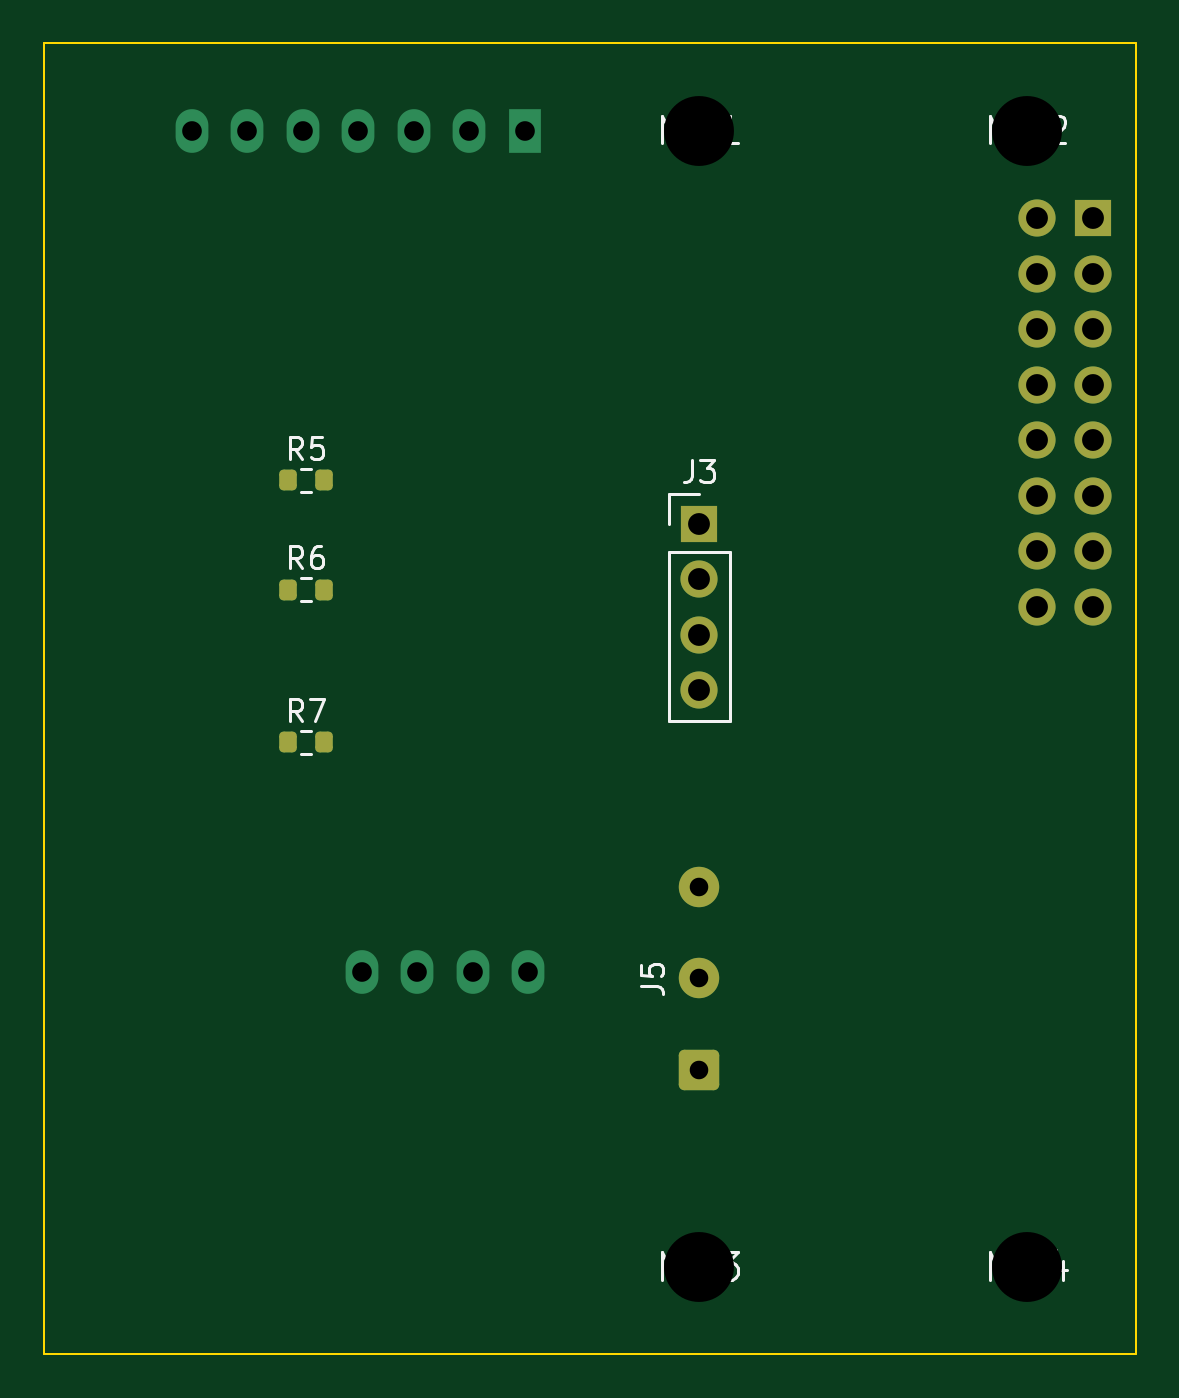
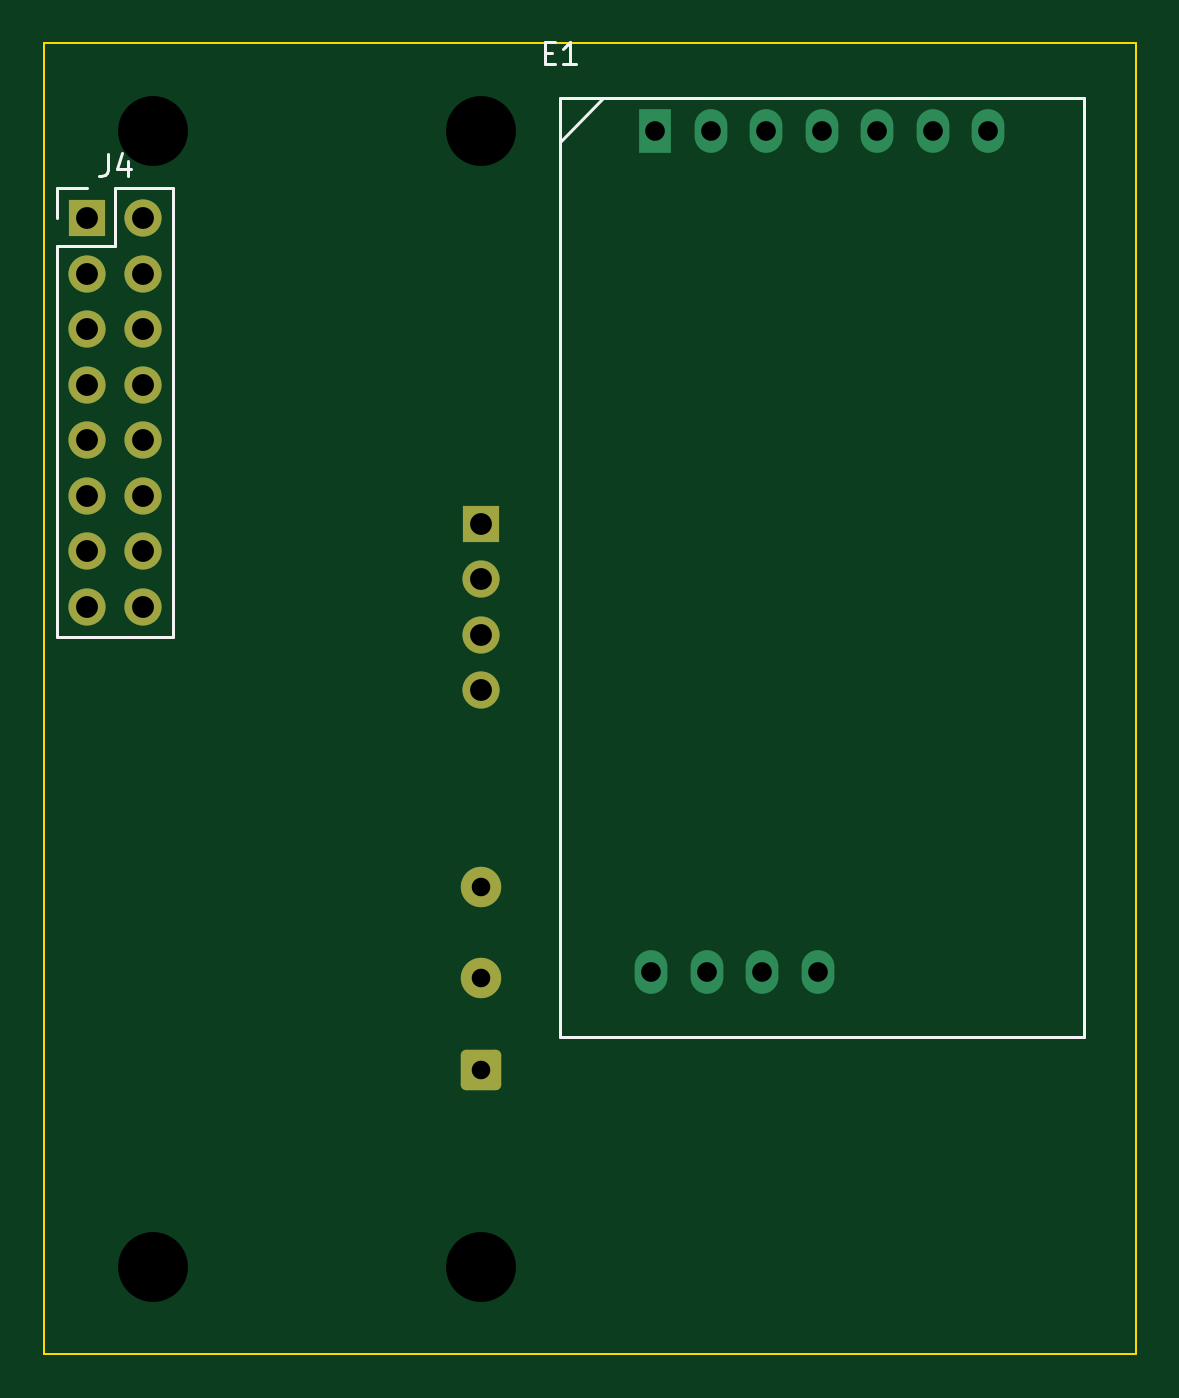
Circuit board: 10 layer files. Board 50.0 x 60.0 mm.
- bottom_copper: rx_rf-B_Cu.gbl (3273 bytes)
- bottom_mask: rx_rf-B_Mask.gbs (1844 bytes)
- paste: rx_rf-B_Paste.gbp (492 bytes)
- bottom_silk: rx_rf-B_Silkscreen.gbo (1928 bytes)
- outline: rx_rf-Edge_Cuts.gm1 (597 bytes)
- top_copper: rx_rf-F_Cu.gtl (3760 bytes)
- top_mask: rx_rf-F_Mask.gts (2149 bytes)
- paste: rx_rf-F_Paste.gtp (1342 bytes)
- top_silk: rx_rf-F_Silkscreen.gto (9222 bytes)
- drill: rx_rf.drl (1022 bytes)

=== bottom_copper: rx_rf-B_Cu.gbl ===
%TF.GenerationSoftware,KiCad,Pcbnew,10.0.3-10.0.3~ubuntu24.04.1*%
%TF.CreationDate,2026-07-21T11:16:55+03:00*%
%TF.ProjectId,rx_rf,72785f72-662e-46b6-9963-61645f706362,rev?*%
%TF.SameCoordinates,Original*%
%TF.FileFunction,Copper,L2,Bot*%
%TF.FilePolarity,Positive*%
%FSLAX46Y46*%
G04 Gerber Fmt 4.6, Leading zero omitted, Abs format (unit mm)*
G04 Created by KiCad (PCBNEW 10.0.3-10.0.3~ubuntu24.04.1) date 2026-07-21 11:16:55*
%MOMM*%
%LPD*%
G01*
G04 APERTURE LIST*
G04 Aperture macros list*
%AMRoundRect*
0 Rectangle with rounded corners*
0 $1 Rounding radius*
0 $2 $3 $4 $5 $6 $7 $8 $9 X,Y pos of 4 corners*
0 Add a 4 corners polygon primitive as box body*
4,1,4,$2,$3,$4,$5,$6,$7,$8,$9,$2,$3,0*
0 Add four circle primitives for the rounded corners*
1,1,$1+$1,$2,$3*
1,1,$1+$1,$4,$5*
1,1,$1+$1,$6,$7*
1,1,$1+$1,$8,$9*
0 Add four rect primitives between the rounded corners*
20,1,$1+$1,$2,$3,$4,$5,0*
20,1,$1+$1,$4,$5,$6,$7,0*
20,1,$1+$1,$6,$7,$8,$9,0*
20,1,$1+$1,$8,$9,$2,$3,0*%
G04 Aperture macros list end*
%TA.AperFunction,ComponentPad*%
%ADD10RoundRect,0.250000X0.675000X-0.675000X0.675000X0.675000X-0.675000X0.675000X-0.675000X-0.675000X0*%
%TD*%
%TA.AperFunction,ComponentPad*%
%ADD11C,1.850000*%
%TD*%
%TA.AperFunction,ComponentPad*%
%ADD12R,1.700000X1.700000*%
%TD*%
%TA.AperFunction,ComponentPad*%
%ADD13C,1.700000*%
%TD*%
%TA.AperFunction,ComponentPad*%
%ADD14R,1.500000X2.000000*%
%TD*%
%TA.AperFunction,ComponentPad*%
%ADD15O,1.500000X2.000000*%
%TD*%
G04 APERTURE END LIST*
D10*
%TO.P,J5,1*%
%TO.N,CONFIG_BTN*%
X30000000Y-47000000D03*
D11*
%TO.P,J5,2*%
%TO.N,GND*%
X30000000Y-42800000D03*
%TO.P,J5,3*%
%TO.N,Net-(J5-Pad3)*%
X30000000Y-38600000D03*
%TD*%
D12*
%TO.P,J3,1*%
%TO.N,+3V3*%
X30000000Y-22000000D03*
D13*
%TO.P,J3,2*%
%TO.N,GND*%
X30000000Y-24540000D03*
%TO.P,J3,3*%
%TO.N,OLED_SDA*%
X30000000Y-27080000D03*
%TO.P,J3,4*%
%TO.N,OLED_SCL*%
X30000000Y-29620000D03*
%TD*%
D12*
%TO.P,J4,1*%
%TO.N,GND*%
X48000000Y-8000000D03*
D13*
%TO.P,J4,2*%
X45460000Y-8000000D03*
%TO.P,J4,3*%
%TO.N,E22_VCC*%
X48000000Y-10540000D03*
%TO.P,J4,4*%
%TO.N,+3V3*%
X45460000Y-10540000D03*
%TO.P,J4,5*%
%TO.N,E22_TXD*%
X48000000Y-13080000D03*
%TO.P,J4,6*%
%TO.N,E22_RXD*%
X45460000Y-13080000D03*
%TO.P,J4,7*%
%TO.N,E22_M0*%
X48000000Y-15620000D03*
%TO.P,J4,8*%
%TO.N,E22_M1*%
X45460000Y-15620000D03*
%TO.P,J4,9*%
%TO.N,E22_AUX*%
X48000000Y-18160000D03*
%TO.P,J4,10*%
%TO.N,CONFIG_BTN*%
X45460000Y-18160000D03*
%TO.P,J4,11*%
%TO.N,LED_CTRL*%
X48000000Y-20700000D03*
%TO.P,J4,12*%
%TO.N,PIXHAWK_TX*%
X45460000Y-20700000D03*
%TO.P,J4,13*%
%TO.N,PIXHAWK_RX*%
X48000000Y-23240000D03*
%TO.P,J4,14*%
%TO.N,OLED_SDA*%
X45460000Y-23240000D03*
%TO.P,J4,15*%
%TO.N,OLED_SCL*%
X48000000Y-25780000D03*
%TO.P,J4,16*%
%TO.N,GND*%
X45460000Y-25780000D03*
%TD*%
D14*
%TO.P,E1,1*%
%TO.N,E22_M0*%
X22000000Y-4000000D03*
D15*
%TO.P,E1,2*%
%TO.N,E22_M1*%
X19460000Y-4000000D03*
%TO.P,E1,3*%
%TO.N,E22_RXD*%
X16920000Y-4000000D03*
%TO.P,E1,4*%
%TO.N,E22_TXD*%
X14380000Y-4000000D03*
%TO.P,E1,5*%
%TO.N,E22_AUX*%
X11840000Y-4000000D03*
%TO.P,E1,6*%
%TO.N,E22_VCC*%
X9300000Y-4000000D03*
%TO.P,E1,7*%
%TO.N,GND*%
X6760000Y-4000000D03*
%TO.P,E1,8*%
X14560000Y-42500000D03*
%TO.P,E1,9*%
X17100000Y-42500000D03*
%TO.P,E1,10*%
X19640000Y-42500000D03*
%TO.P,E1,11*%
X22179999Y-42500000D03*
%TD*%
M02*

=== bottom_mask: rx_rf-B_Mask.gbs (1844 bytes, source withheld) ===
=== paste: rx_rf-B_Paste.gbp ===
%TF.GenerationSoftware,KiCad,Pcbnew,10.0.3-10.0.3~ubuntu24.04.1*%
%TF.CreationDate,2026-07-21T11:16:55+03:00*%
%TF.ProjectId,rx_rf,72785f72-662e-46b6-9963-61645f706362,rev?*%
%TF.SameCoordinates,Original*%
%TF.FileFunction,Paste,Bot*%
%TF.FilePolarity,Positive*%
%FSLAX46Y46*%
G04 Gerber Fmt 4.6, Leading zero omitted, Abs format (unit mm)*
G04 Created by KiCad (PCBNEW 10.0.3-10.0.3~ubuntu24.04.1) date 2026-07-21 11:16:55*
%MOMM*%
%LPD*%
G01*
G04 APERTURE LIST*
G04 APERTURE END LIST*
M02*

=== bottom_silk: rx_rf-B_Silkscreen.gbo ===
%TF.GenerationSoftware,KiCad,Pcbnew,10.0.3-10.0.3~ubuntu24.04.1*%
%TF.CreationDate,2026-07-21T11:16:55+03:00*%
%TF.ProjectId,rx_rf,72785f72-662e-46b6-9963-61645f706362,rev?*%
%TF.SameCoordinates,Original*%
%TF.FileFunction,Legend,Bot*%
%TF.FilePolarity,Positive*%
%FSLAX46Y46*%
G04 Gerber Fmt 4.6, Leading zero omitted, Abs format (unit mm)*
G04 Created by KiCad (PCBNEW 10.0.3-10.0.3~ubuntu24.04.1) date 2026-07-21 11:16:55*
%MOMM*%
%LPD*%
G01*
G04 APERTURE LIST*
%ADD10C,0.150000*%
%ADD11C,0.120000*%
G04 APERTURE END LIST*
D10*
X47063333Y-5074819D02*
X47063333Y-5789104D01*
X47063333Y-5789104D02*
X47110952Y-5931961D01*
X47110952Y-5931961D02*
X47206190Y-6027200D01*
X47206190Y-6027200D02*
X47349047Y-6074819D01*
X47349047Y-6074819D02*
X47444285Y-6074819D01*
X46158571Y-5408152D02*
X46158571Y-6074819D01*
X46396666Y-5027200D02*
X46634761Y-5741485D01*
X46634761Y-5741485D02*
X46015714Y-5741485D01*
X27070475Y-431009D02*
X26737142Y-431009D01*
X26594285Y-954819D02*
X27070475Y-954819D01*
X27070475Y-954819D02*
X27070475Y45180D01*
X27070475Y45180D02*
X26594285Y45180D01*
X25641904Y-954819D02*
X26213332Y-954819D01*
X25927618Y-954819D02*
X25927618Y45180D01*
X25927618Y45180D02*
X26022856Y-97676D01*
X26022856Y-97676D02*
X26118094Y-192914D01*
X26118094Y-192914D02*
X26213332Y-240533D01*
%TO.C,J4*%
D11*
X44080000Y-6620000D02*
X44080000Y-27160000D01*
X46730000Y-6620000D02*
X44080000Y-6620000D01*
X46730000Y-9270000D02*
X46730000Y-6620000D01*
X49380000Y-6620000D02*
X48000000Y-6620000D01*
X49380000Y-8000000D02*
X49380000Y-6620000D01*
X49380000Y-9270000D02*
X46730000Y-9270000D01*
X49380000Y-9270000D02*
X49380000Y-27160000D01*
X49380000Y-27160000D02*
X44080000Y-27160000D01*
%TO.C,E1*%
D10*
X2380000Y-2500000D02*
X2380000Y-45500000D01*
X2380000Y-45500000D02*
X26380000Y-45500000D01*
X26380000Y-2500000D02*
X2380000Y-2500000D01*
X26380000Y-4500000D02*
X24380000Y-2500000D01*
X26380000Y-45500000D02*
X26380000Y-2500000D01*
%TD*%
M02*

=== outline: rx_rf-Edge_Cuts.gm1 ===
%TF.GenerationSoftware,KiCad,Pcbnew,10.0.3-10.0.3~ubuntu24.04.1*%
%TF.CreationDate,2026-07-21T11:16:55+03:00*%
%TF.ProjectId,rx_rf,72785f72-662e-46b6-9963-61645f706362,rev?*%
%TF.SameCoordinates,Original*%
%TF.FileFunction,Profile,NP*%
%FSLAX46Y46*%
G04 Gerber Fmt 4.6, Leading zero omitted, Abs format (unit mm)*
G04 Created by KiCad (PCBNEW 10.0.3-10.0.3~ubuntu24.04.1) date 2026-07-21 11:16:55*
%MOMM*%
%LPD*%
G01*
G04 APERTURE LIST*
%TA.AperFunction,Profile*%
%ADD10C,0.100000*%
%TD*%
G04 APERTURE END LIST*
D10*
X0Y0D02*
X50000000Y0D01*
X50000000Y-60000000D01*
X0Y-60000000D01*
X0Y0D01*
M02*

=== top_copper: rx_rf-F_Cu.gtl ===
%TF.GenerationSoftware,KiCad,Pcbnew,10.0.3-10.0.3~ubuntu24.04.1*%
%TF.CreationDate,2026-07-21T11:16:55+03:00*%
%TF.ProjectId,rx_rf,72785f72-662e-46b6-9963-61645f706362,rev?*%
%TF.SameCoordinates,Original*%
%TF.FileFunction,Copper,L1,Top*%
%TF.FilePolarity,Positive*%
%FSLAX46Y46*%
G04 Gerber Fmt 4.6, Leading zero omitted, Abs format (unit mm)*
G04 Created by KiCad (PCBNEW 10.0.3-10.0.3~ubuntu24.04.1) date 2026-07-21 11:16:55*
%MOMM*%
%LPD*%
G01*
G04 APERTURE LIST*
G04 Aperture macros list*
%AMRoundRect*
0 Rectangle with rounded corners*
0 $1 Rounding radius*
0 $2 $3 $4 $5 $6 $7 $8 $9 X,Y pos of 4 corners*
0 Add a 4 corners polygon primitive as box body*
4,1,4,$2,$3,$4,$5,$6,$7,$8,$9,$2,$3,0*
0 Add four circle primitives for the rounded corners*
1,1,$1+$1,$2,$3*
1,1,$1+$1,$4,$5*
1,1,$1+$1,$6,$7*
1,1,$1+$1,$8,$9*
0 Add four rect primitives between the rounded corners*
20,1,$1+$1,$2,$3,$4,$5,0*
20,1,$1+$1,$4,$5,$6,$7,0*
20,1,$1+$1,$6,$7,$8,$9,0*
20,1,$1+$1,$8,$9,$2,$3,0*%
G04 Aperture macros list end*
%TA.AperFunction,ComponentPad*%
%ADD10RoundRect,0.250000X0.675000X-0.675000X0.675000X0.675000X-0.675000X0.675000X-0.675000X-0.675000X0*%
%TD*%
%TA.AperFunction,ComponentPad*%
%ADD11C,1.850000*%
%TD*%
%TA.AperFunction,ComponentPad*%
%ADD12R,1.700000X1.700000*%
%TD*%
%TA.AperFunction,ComponentPad*%
%ADD13C,1.700000*%
%TD*%
%TA.AperFunction,SMDPad,CuDef*%
%ADD14RoundRect,0.200000X-0.200000X-0.275000X0.200000X-0.275000X0.200000X0.275000X-0.200000X0.275000X0*%
%TD*%
%TA.AperFunction,ComponentPad*%
%ADD15R,1.500000X2.000000*%
%TD*%
%TA.AperFunction,ComponentPad*%
%ADD16O,1.500000X2.000000*%
%TD*%
G04 APERTURE END LIST*
D10*
%TO.P,J5,1*%
%TO.N,CONFIG_BTN*%
X30000000Y-47000000D03*
D11*
%TO.P,J5,2*%
%TO.N,GND*%
X30000000Y-42800000D03*
%TO.P,J5,3*%
%TO.N,Net-(J5-Pad3)*%
X30000000Y-38600000D03*
%TD*%
D12*
%TO.P,J3,1*%
%TO.N,+3V3*%
X30000000Y-22000000D03*
D13*
%TO.P,J3,2*%
%TO.N,GND*%
X30000000Y-24540000D03*
%TO.P,J3,3*%
%TO.N,OLED_SDA*%
X30000000Y-27080000D03*
%TO.P,J3,4*%
%TO.N,OLED_SCL*%
X30000000Y-29620000D03*
%TD*%
D14*
%TO.P,R7,1*%
%TO.N,LED_CTRL*%
X11175000Y-32000000D03*
%TO.P,R7,2*%
%TO.N,Net-(J5-Pad3)*%
X12825000Y-32000000D03*
%TD*%
%TO.P,R6,1*%
%TO.N,+3V3*%
X11175000Y-25000000D03*
%TO.P,R6,2*%
%TO.N,OLED_SCL*%
X12825000Y-25000000D03*
%TD*%
%TO.P,R5,1*%
%TO.N,+3V3*%
X11175000Y-20000000D03*
%TO.P,R5,2*%
%TO.N,OLED_SDA*%
X12825000Y-20000000D03*
%TD*%
D12*
%TO.P,J4,1*%
%TO.N,GND*%
X48000000Y-8000000D03*
D13*
%TO.P,J4,2*%
X45460000Y-8000000D03*
%TO.P,J4,3*%
%TO.N,E22_VCC*%
X48000000Y-10540000D03*
%TO.P,J4,4*%
%TO.N,+3V3*%
X45460000Y-10540000D03*
%TO.P,J4,5*%
%TO.N,E22_TXD*%
X48000000Y-13080000D03*
%TO.P,J4,6*%
%TO.N,E22_RXD*%
X45460000Y-13080000D03*
%TO.P,J4,7*%
%TO.N,E22_M0*%
X48000000Y-15620000D03*
%TO.P,J4,8*%
%TO.N,E22_M1*%
X45460000Y-15620000D03*
%TO.P,J4,9*%
%TO.N,E22_AUX*%
X48000000Y-18160000D03*
%TO.P,J4,10*%
%TO.N,CONFIG_BTN*%
X45460000Y-18160000D03*
%TO.P,J4,11*%
%TO.N,LED_CTRL*%
X48000000Y-20700000D03*
%TO.P,J4,12*%
%TO.N,PIXHAWK_TX*%
X45460000Y-20700000D03*
%TO.P,J4,13*%
%TO.N,PIXHAWK_RX*%
X48000000Y-23240000D03*
%TO.P,J4,14*%
%TO.N,OLED_SDA*%
X45460000Y-23240000D03*
%TO.P,J4,15*%
%TO.N,OLED_SCL*%
X48000000Y-25780000D03*
%TO.P,J4,16*%
%TO.N,GND*%
X45460000Y-25780000D03*
%TD*%
D15*
%TO.P,E1,1*%
%TO.N,E22_M0*%
X22000000Y-4000000D03*
D16*
%TO.P,E1,2*%
%TO.N,E22_M1*%
X19460000Y-4000000D03*
%TO.P,E1,3*%
%TO.N,E22_RXD*%
X16920000Y-4000000D03*
%TO.P,E1,4*%
%TO.N,E22_TXD*%
X14380000Y-4000000D03*
%TO.P,E1,5*%
%TO.N,E22_AUX*%
X11840000Y-4000000D03*
%TO.P,E1,6*%
%TO.N,E22_VCC*%
X9300000Y-4000000D03*
%TO.P,E1,7*%
%TO.N,GND*%
X6760000Y-4000000D03*
%TO.P,E1,8*%
X14560000Y-42500000D03*
%TO.P,E1,9*%
X17100000Y-42500000D03*
%TO.P,E1,10*%
X19640000Y-42500000D03*
%TO.P,E1,11*%
X22179999Y-42500000D03*
%TD*%
M02*

=== top_mask: rx_rf-F_Mask.gts (2149 bytes, source withheld) ===
=== paste: rx_rf-F_Paste.gtp (1342 bytes, source withheld) ===
=== top_silk: rx_rf-F_Silkscreen.gto (9222 bytes, source omitted) ===
=== drill: rx_rf.drl ===
M48
; DRILL file KiCad 10.0.3-10.0.3~ubuntu24.04.1 date 2026-07-21T11:16:55
; FORMAT={-:-/ absolute / metric / decimal}
; #@! TF.CreationDate,2026-07-21T11:16:55+03:00
; #@! TF.GenerationSoftware,Kicad,Pcbnew,10.0.3-10.0.3~ubuntu24.04.1
; #@! TF.FileFunction,MixedPlating,1,2
FMAT,2
METRIC
; #@! TA.AperFunction,Plated,PTH,ComponentDrill
T1C0.850
; #@! TA.AperFunction,Plated,PTH,ComponentDrill
T2C0.900
; #@! TA.AperFunction,Plated,PTH,ComponentDrill
T3C1.000
; #@! TA.AperFunction,NonPlated,NPTH,ComponentDrill
T4C3.200
%
G90
G05
T1
X30.0Y-38.6
X30.0Y-42.8
X30.0Y-47.0
T2
X6.76Y-4.0
X9.3Y-4.0
X11.84Y-4.0
X14.38Y-4.0
X14.56Y-42.5
X16.92Y-4.0
X17.1Y-42.5
X19.46Y-4.0
X19.64Y-42.5
X22.0Y-4.0
X22.18Y-42.5
T3
X30.0Y-22.0
X30.0Y-24.54
X30.0Y-27.08
X30.0Y-29.62
X45.46Y-8.0
X45.46Y-10.54
X45.46Y-13.08
X45.46Y-15.62
X45.46Y-18.16
X45.46Y-20.7
X45.46Y-23.24
X45.46Y-25.78
X48.0Y-8.0
X48.0Y-10.54
X48.0Y-13.08
X48.0Y-15.62
X48.0Y-18.16
X48.0Y-20.7
X48.0Y-23.24
X48.0Y-25.78
T4
X30.0Y-4.0
X30.0Y-56.0
X45.0Y-4.0
X45.0Y-56.0
M30
